Image classification data set "My_datasheet" (AndersonBenitesKoW/Proyecto_Paltas on GitHub). Class labels (3): first quality, second quality, third quality.

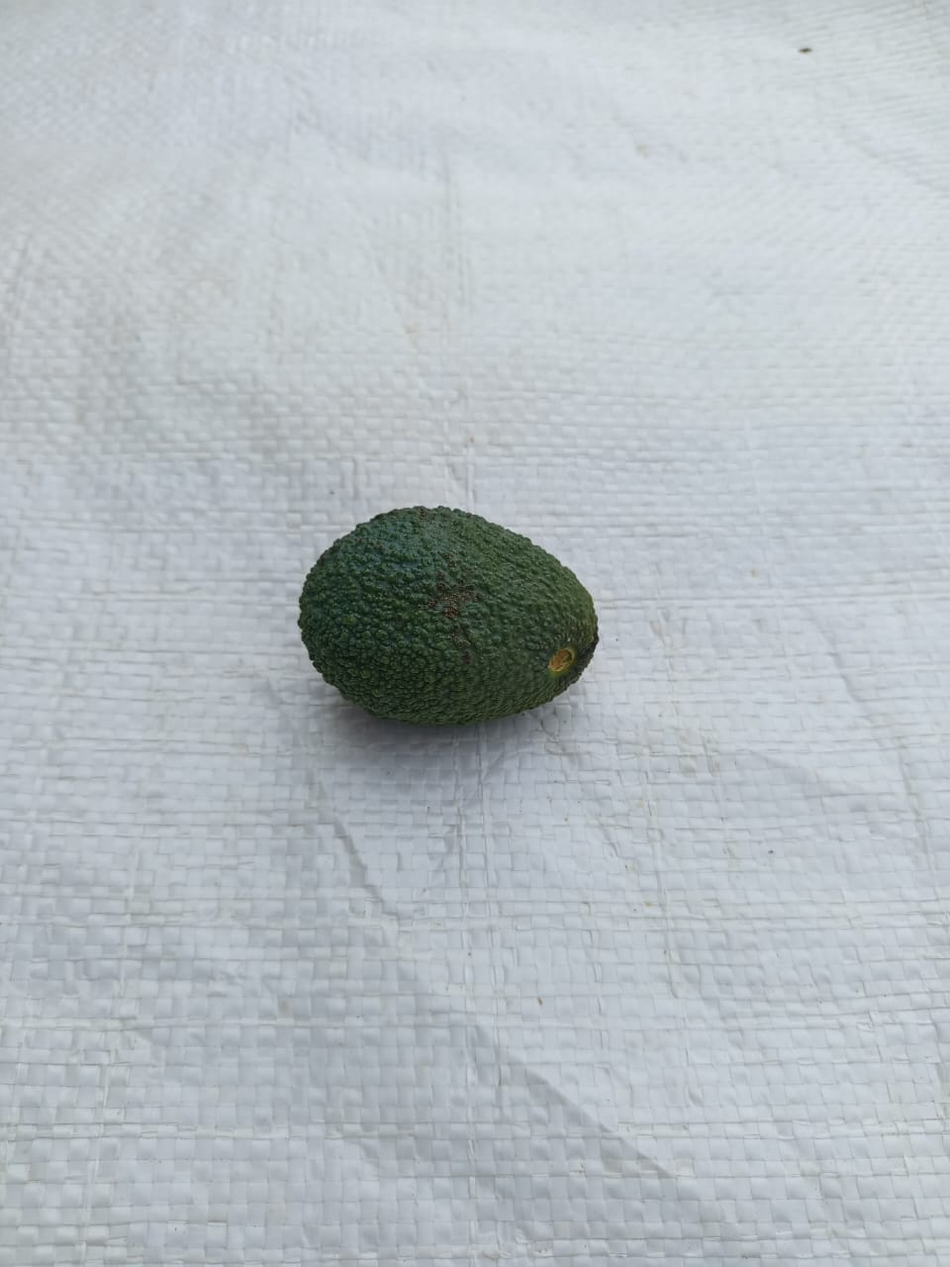
Label: third quality

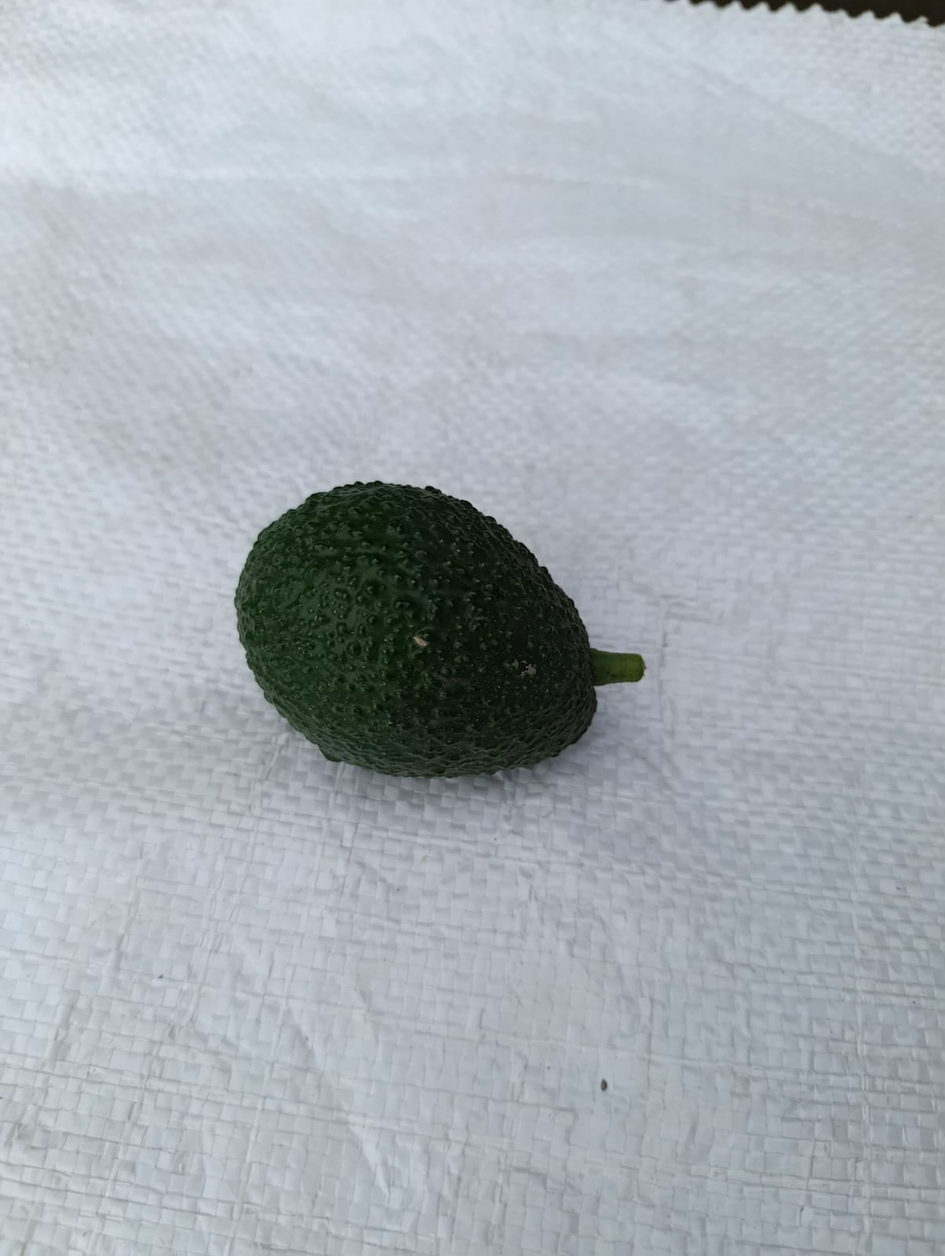
Label: first quality

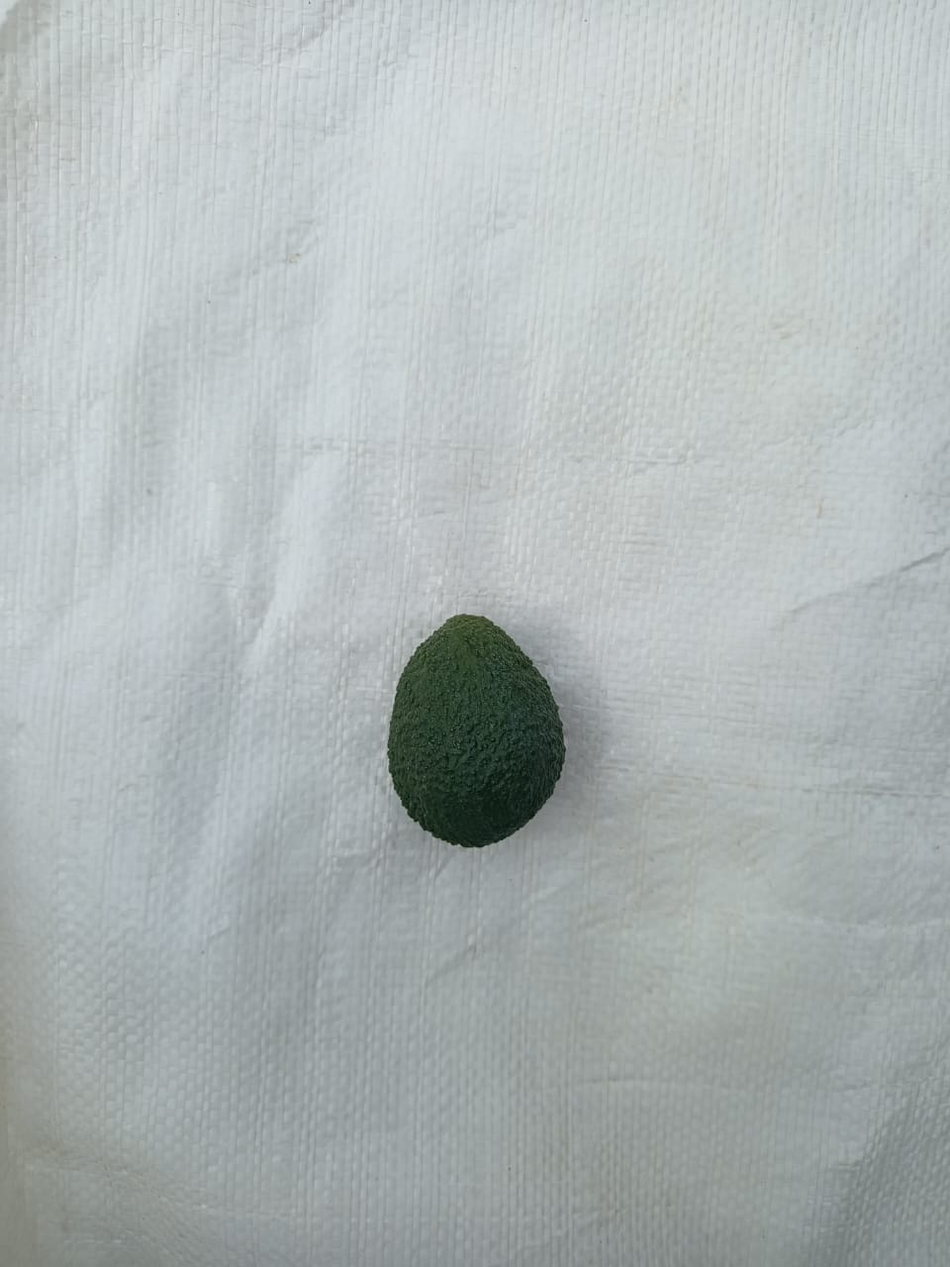
Label: second quality

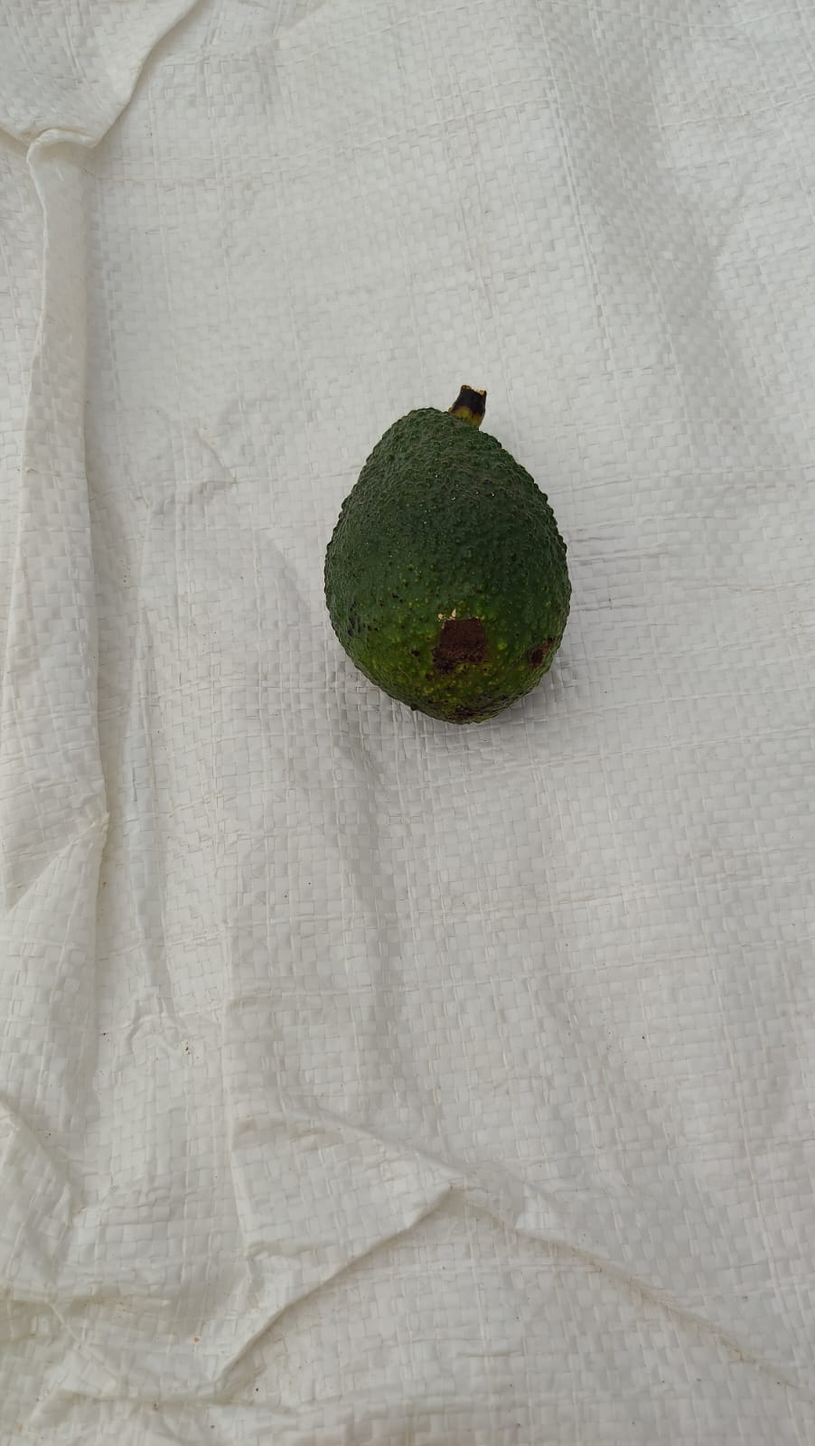
Label: first quality

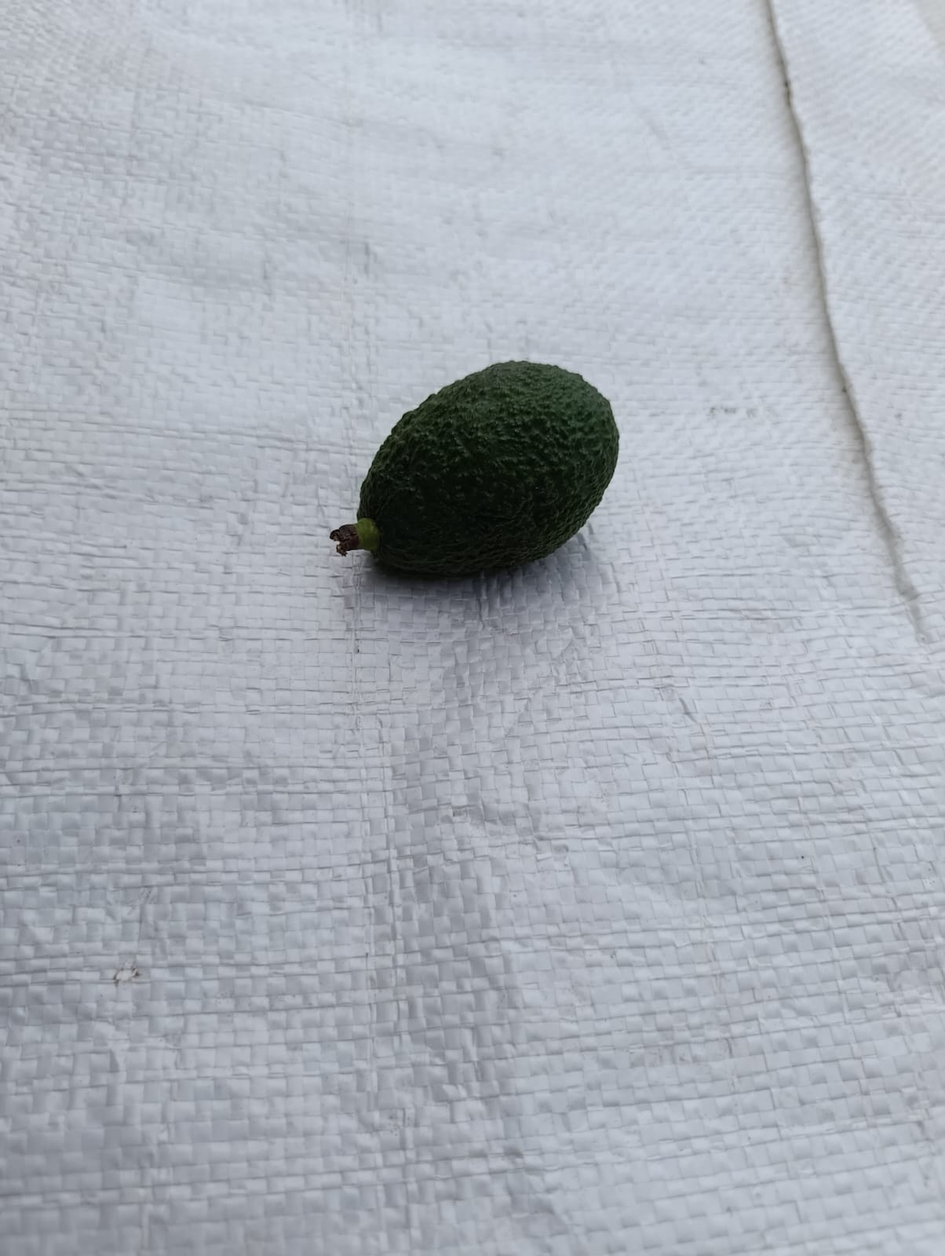
Label: third quality

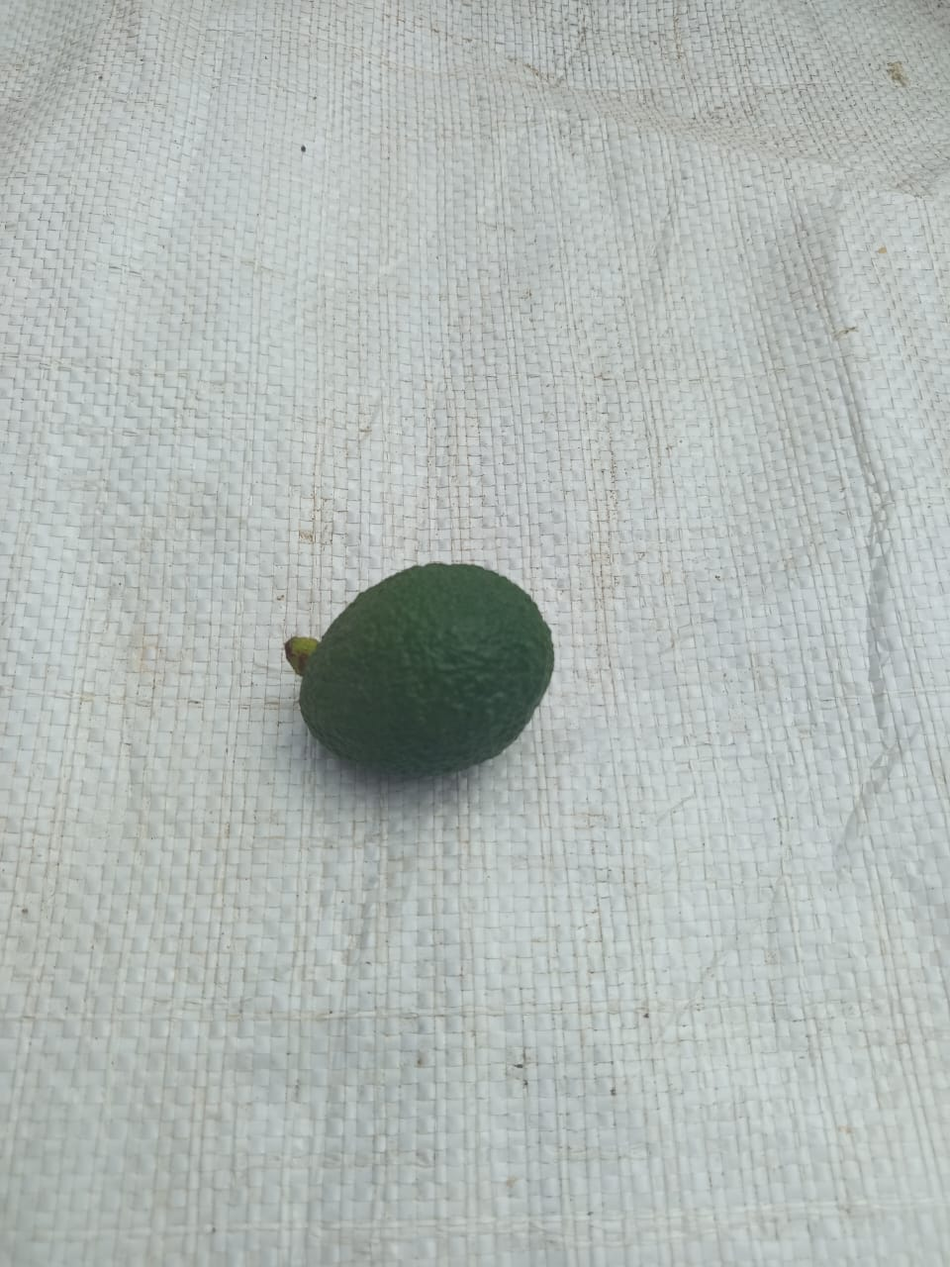
Label: second quality
